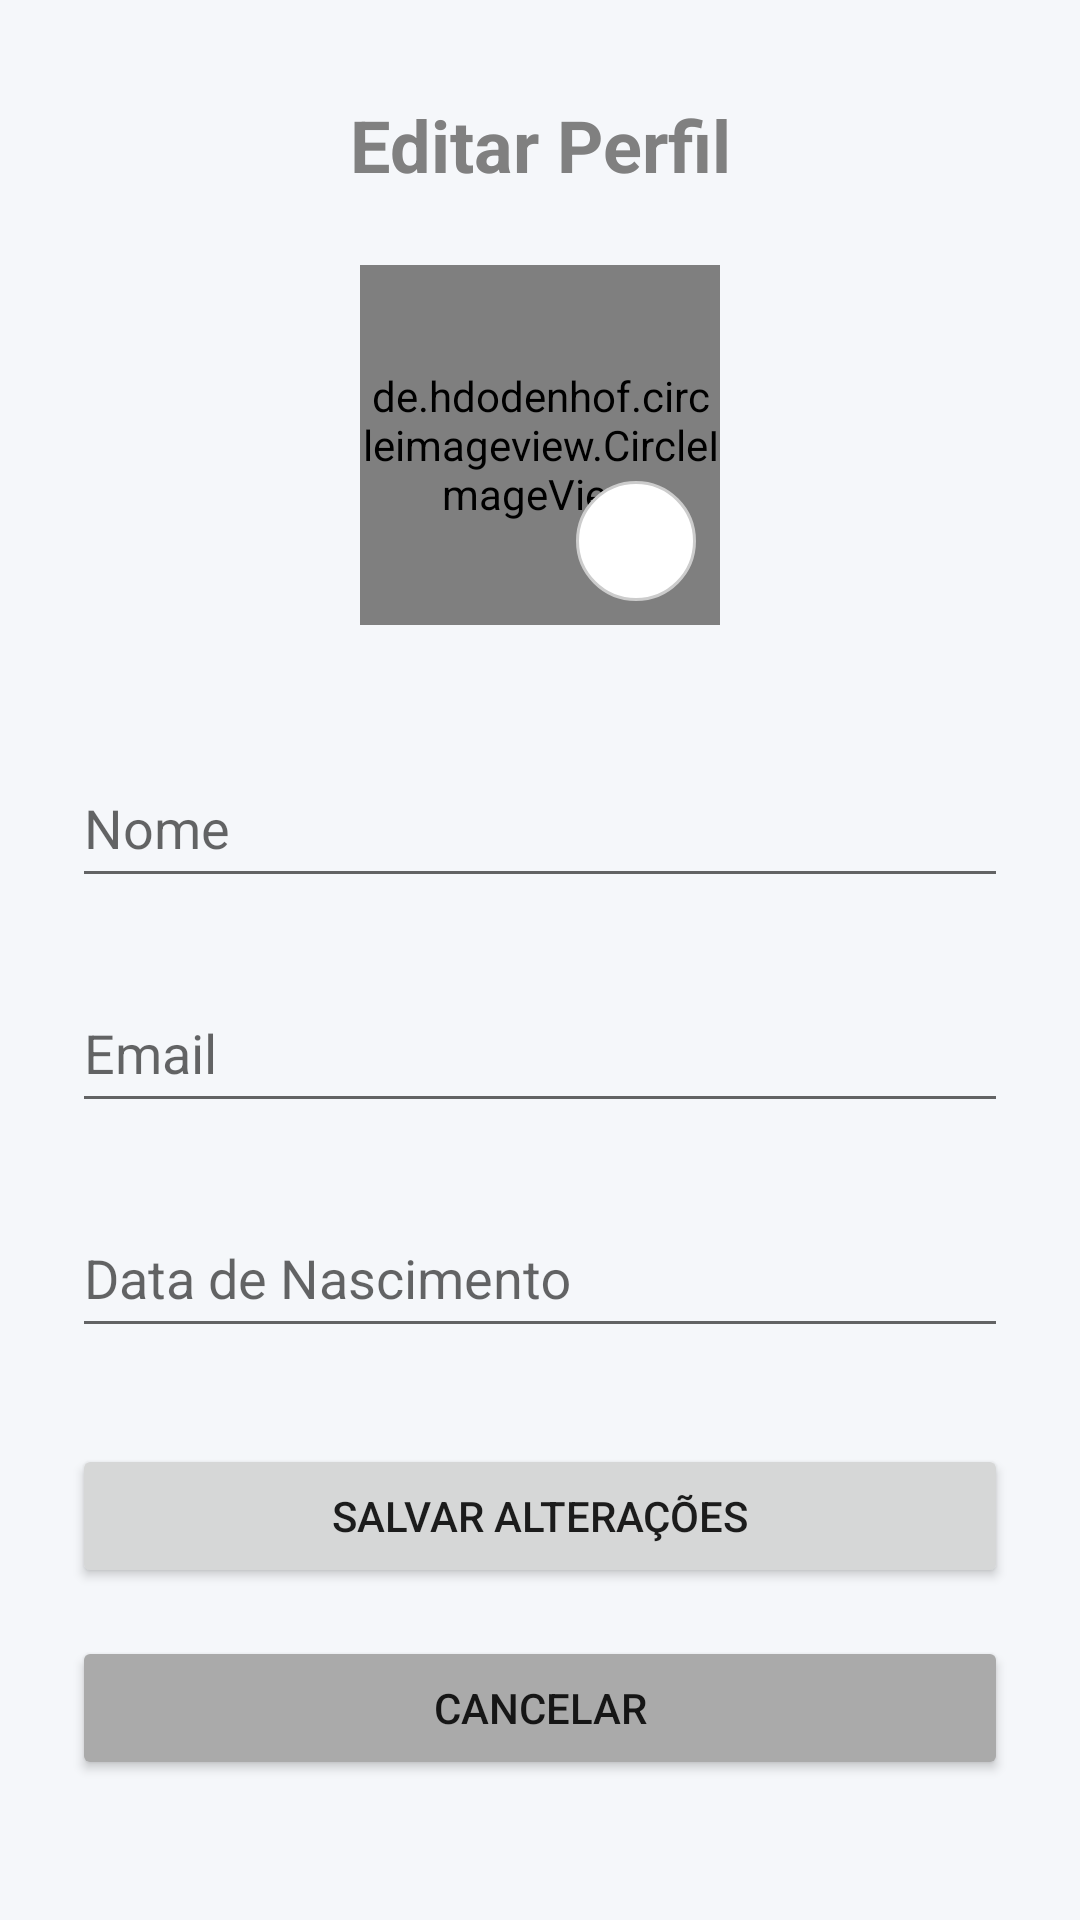

Android layout source for this screen:
<!-- AndroidManifest.xml: application theme Base.Theme.APP -->
<!-- res/layout/perfil.xml -->
<?xml version="1.0" encoding="utf-8"?>
<androidx.constraintlayout.widget.ConstraintLayout xmlns:android="http://schemas.android.com/apk/res/android"
    xmlns:app="http://schemas.android.com/apk/res-auto"
    xmlns:tools="http://schemas.android.com/tools"
    android:layout_width="match_parent"
    android:layout_height="match_parent"
    tools:context=".EditarPerfilActivity"
    android:background="#F5F7FA">

    <TextView
        android:id="@+id/textViewTitle"
        android:layout_width="wrap_content"
        android:layout_height="wrap_content"
        android:layout_marginTop="32dp"
        android:text="Editar Perfil"
        android:textSize="24sp"
        android:textStyle="bold"
        android:textColor="@color/gray"
        app:layout_constraintEnd_toEndOf="parent"
        app:layout_constraintStart_toStartOf="parent"
        app:layout_constraintTop_toTopOf="parent" />

    <de.hdodenhof.circleimageview.CircleImageView
        android:id="@+id/profileImageView"
        android:layout_width="120dp"
        android:layout_height="120dp"
        android:layout_marginTop="24dp"
        android:src="@drawable/ic_user"
        app:civ_border_color="#FF000000"
        app:civ_border_width="2dp"
        app:layout_constraintEnd_toEndOf="parent"
        app:layout_constraintStart_toStartOf="parent"
        app:layout_constraintTop_toBottomOf="@+id/textViewTitle" />

    <ImageView
        android:id="@+id/editImageButton"
        android:layout_width="40dp"
        android:layout_height="40dp"
        android:background="@drawable/circle_background2"
        android:padding="8dp"
        android:src="@drawable/ic_camera"
        app:layout_constraintBottom_toBottomOf="@+id/profileImageView"
        app:layout_constraintEnd_toEndOf="@+id/profileImageView"
        app:layout_constraintHorizontal_bias="0.9"
        app:layout_constraintStart_toStartOf="@+id/profileImageView"
        app:layout_constraintTop_toTopOf="@+id/profileImageView"
        app:layout_constraintVertical_bias="0.9" />

    <com.google.android.material.textfield.TextInputLayout
        android:id="@+id/layoutNome"
        android:layout_width="0dp"
        android:layout_height="wrap_content"
        android:layout_marginStart="24dp"
        android:layout_marginTop="32dp"
        android:layout_marginEnd="24dp"
        android:hint="Nome"
        android:textColor="@color/gray"
        app:layout_constraintEnd_toEndOf="parent"
        app:layout_constraintStart_toStartOf="parent"
        app:layout_constraintTop_toBottomOf="@+id/profileImageView">

        <com.google.android.material.textfield.TextInputEditText
            android:id="@+id/editTextNome"
            android:layout_width="match_parent"
            android:layout_height="48dp"
            android:inputType="textPersonName"
            android:textColor="@color/gray"/>
    </com.google.android.material.textfield.TextInputLayout>

    <com.google.android.material.textfield.TextInputLayout
        android:id="@+id/layoutEmail"
        android:layout_width="0dp"
        android:layout_height="wrap_content"
        android:layout_marginStart="24dp"
        android:layout_marginTop="16dp"
        android:layout_marginEnd="24dp"
        android:textColor="@color/gray"
        android:hint="Email"
        app:layout_constraintEnd_toEndOf="parent"
        app:layout_constraintStart_toStartOf="parent"
        app:layout_constraintTop_toBottomOf="@+id/layoutNome">

        <com.google.android.material.textfield.TextInputEditText
            android:id="@+id/editTextEmail"
            android:layout_width="match_parent"
            android:layout_height="48dp"
            android:inputType="textEmailAddress"
            android:textColor="@color/gray"/>
    </com.google.android.material.textfield.TextInputLayout>

    <com.google.android.material.textfield.TextInputLayout
        android:id="@+id/layoutDataNascimento"
        android:layout_width="0dp"
        android:layout_height="wrap_content"
        android:layout_marginStart="24dp"
        android:layout_marginTop="16dp"
        android:layout_marginEnd="24dp"
        android:hint="Data de Nascimento"
        android:textColor="@color/gray"
        app:layout_constraintEnd_toEndOf="parent"
        app:layout_constraintStart_toStartOf="parent"
        app:layout_constraintTop_toBottomOf="@+id/layoutEmail">

        <com.google.android.material.textfield.TextInputEditText
            android:id="@+id/editTextDataNascimento"
            android:layout_width="match_parent"
            android:layout_height="48dp"
            android:clickable="true"
            android:focusable="false"
            android:inputType="none"
            android:textColor="@color/gray"/>
    </com.google.android.material.textfield.TextInputLayout>

    <Button
        android:id="@+id/buttonSalvar"
        android:layout_width="0dp"
        android:layout_height="wrap_content"
        android:layout_marginStart="24dp"
        android:layout_marginTop="32dp"
        android:layout_marginEnd="24dp"
        android:text="Salvar Alterações"
        app:layout_constraintEnd_toEndOf="parent"
        app:layout_constraintStart_toStartOf="parent"
        app:layout_constraintTop_toBottomOf="@+id/layoutDataNascimento" />

    <Button
        android:id="@+id/buttonCancelar"
        android:layout_width="0dp"
        android:layout_height="wrap_content"
        android:layout_marginStart="24dp"
        android:layout_marginTop="16dp"
        android:layout_marginEnd="24dp"
        android:text="Cancelar"
        android:backgroundTint="@android:color/darker_gray"
        app:layout_constraintEnd_toEndOf="parent"
        app:layout_constraintStart_toStartOf="parent"
        app:layout_constraintTop_toBottomOf="@+id/buttonSalvar" />

</androidx.constraintlayout.widget.ConstraintLayout>
<!-- resources referenced by this layout -->
<resources>
  <color name="gray">#808080</color>
  <!-- drawable circle_background2 (drawable) -->
  <?xml version="1.0" encoding="utf-8"?>
  <shape xmlns:android="http://schemas.android.com/apk/res/android"
      android:shape="oval">
      <solid android:color="#FFFFFF"/>
      <stroke android:width="1dp" android:color="#CCCCCC"/>
  </shape>
  <style name="Base.Theme.APP" parent="Theme.AppCompat.DayNight.NoActionBar">
      </style>
</resources>
